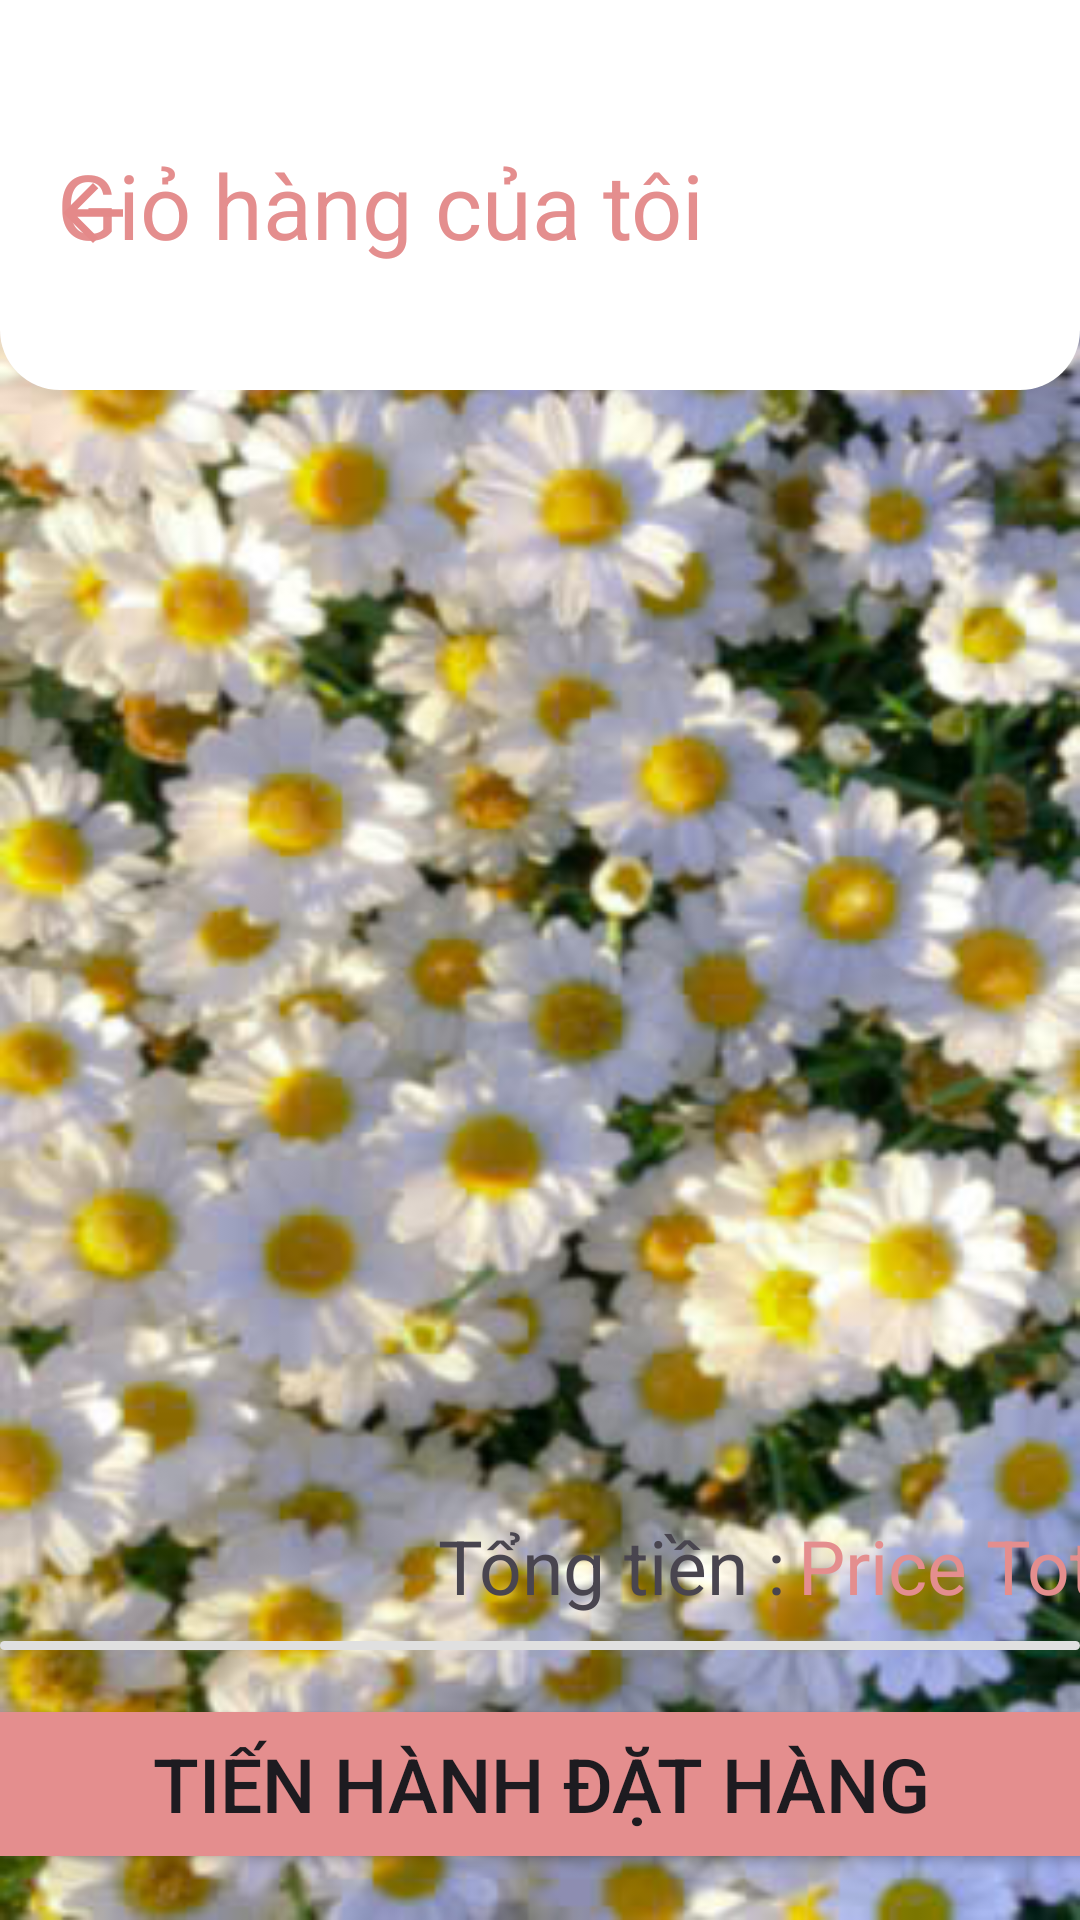

Layout XML and referenced resources for this Android screen:
<!-- AndroidManifest.xml: application theme Theme.FlowerS -->
<!-- res/layout/activity_cart.xml -->
<?xml version="1.0" encoding="utf-8"?>
<androidx.constraintlayout.widget.ConstraintLayout xmlns:android="http://schemas.android.com/apk/res/android"
    xmlns:app="http://schemas.android.com/apk/res-auto"
    xmlns:tools="http://schemas.android.com/tools"
    android:id="@+id/main"
    android:layout_width="match_parent"
    android:layout_height="match_parent"
    tools:context=".user.CartActivity"
    android:background="@drawable/bg2">

    <androidx.constraintlayout.widget.ConstraintLayout
        android:id="@+id/constraintLayout4"
        android:layout_width="match_parent"
        android:layout_height="130dp"
        android:background="@drawable/white_bg4"
        app:layout_constraintStart_toStartOf="parent"
        app:layout_constraintTop_toTopOf="parent">

        <TextView
            android:id="@+id/textView20"
            android:layout_width="wrap_content"
            android:layout_height="wrap_content"
            android:layout_marginTop="48dp"
            android:layout_marginEnd="125dp"
            android:text="Giỏ hàng của tôi"
            android:textColor="#E48E8E"
            android:textSize="30sp"
            app:layout_constraintEnd_toEndOf="parent"
            app:layout_constraintTop_toTopOf="parent" />

        <ImageView
            android:id="@+id/imgBack"
            android:layout_width="30dp"
            android:layout_height="30dp"
            android:layout_marginStart="16dp"
            android:layout_marginTop="56dp"
            app:layout_constraintStart_toStartOf="parent"
            app:layout_constraintTop_toTopOf="parent"
            app:srcCompat="@drawable/arrow_back_icon" />
    </androidx.constraintlayout.widget.ConstraintLayout>

    <LinearLayout
        android:layout_width="match_parent"
        android:layout_height="670dp"
        android:layout_marginTop="23dp"
        android:background="@drawable/white_bg3"
        android:orientation="vertical"
        app:layout_constraintEnd_toEndOf="parent"
        app:layout_constraintStart_toStartOf="parent"
        app:layout_constraintTop_toBottomOf="@+id/constraintLayout4">

        <androidx.recyclerview.widget.RecyclerView
            android:id="@+id/recycleView7"
            android:layout_width="match_parent"
            android:layout_height="match_parent"
            android:layout_marginLeft="5dp"
            android:nestedScrollingEnabled="true"
            android:overScrollMode="always"
            android:scrollbars="vertical"
            android:layout_marginRight="5dp" />
    </LinearLayout>

    <androidx.constraintlayout.widget.ConstraintLayout
        android:layout_width="match_parent"
        android:layout_height="150dp"
        android:layout_marginBottom="1dp"
        android:background="@drawable/white_bg2"
        app:layout_constraintBottom_toBottomOf="parent"
        app:layout_constraintStart_toStartOf="parent">


        <TextView
            android:id="@+id/textView23"
            android:layout_width="match_parent"
            android:layout_height="3dp"
            android:layout_marginTop="2dp"
            android:background="@drawable/grey_bg"
            android:text="TextView"
            app:layout_constraintStart_toStartOf="parent"
            app:layout_constraintTop_toBottomOf="@+id/priceTotal" />




        <Button
            android:id="@+id/btnPayment"
            android:layout_width="400dp"
            android:layout_height="60dp"
            android:layout_marginStart="32dp"
            android:layout_marginEnd="32dp"
            android:backgroundTint="#E48E8E"
            android:gravity="center"
            android:text="Tiến hành đặt hàng"
            android:textSize="25sp"
            app:layout_constraintBottom_toBottomOf="parent"
            app:layout_constraintEnd_toEndOf="parent"
            app:layout_constraintStart_toStartOf="parent"
            app:layout_constraintTop_toBottomOf="@+id/textView23" />

        <TextView
            android:id="@+id/priceTotal"
            android:layout_width="180dp"
            android:layout_height="40dp"
            android:layout_marginTop="16dp"
            android:text="Price Total"
            android:textColor="#E48E8E"
            android:textSize="25sp"
            app:layout_constraintStart_toEndOf="@+id/textView27"
            app:layout_constraintTop_toTopOf="parent" />

        <TextView
            android:id="@+id/textView27"
            android:layout_width="120dp"
            android:layout_height="40dp"
            android:layout_marginStart="146dp"
            android:layout_marginTop="16dp"
            android:text="Tổng tiền :"
            android:textSize="25sp"
            app:layout_constraintStart_toStartOf="parent"
            app:layout_constraintTop_toTopOf="parent" />
    </androidx.constraintlayout.widget.ConstraintLayout>

</androidx.constraintlayout.widget.ConstraintLayout>
<!-- resources referenced by this layout -->
<resources>
  <!-- drawable arrow_back_icon (drawable) -->
  <vector xmlns:android="http://schemas.android.com/apk/res/android" android:autoMirrored="true" android:height="24dp" android:tint="#E48989" android:viewportHeight="24" android:viewportWidth="24" android:width="24dp">
        
      <path android:fillColor="@android:color/white" android:pathData="M20,11H7.83l5.59,-5.59L12,4l-8,8 8,8 1.41,-1.41L7.83,13H20v-2z"/>
      
  </vector>
  <!-- drawable bg2: jpg bitmap (drawable, 64860 bytes) -->
  <!-- drawable grey_bg (drawable) -->
  <?xml version="1.0" encoding="utf-8"?>
  <selector xmlns:android="http://schemas.android.com/apk/res/android">
      <item>
          <shape android:shape="rectangle">
              <corners android:radius="10dp"></corners>
              <solid android:color="#E0E0E0"></solid>
          </shape>
      </item>
  </selector>
  <!-- drawable white_bg4 (drawable) -->
  <?xml version="1.0" encoding="utf-8"?>
  <selector xmlns:android="http://schemas.android.com/apk/res/android">
      <item>
          <shape android:shape="rectangle">
              <corners
                  android:bottomLeftRadius="20dp"
                  android:bottomRightRadius="20dp" />
              <solid android:color="@color/white" />
          </shape>
      </item>
  </selector>
  <style name="Theme.FlowerS" parent="Base.Theme.FlowerS" />
  <color name="white">#FFFFFFFF</color>
  <style name="Base.Theme.FlowerS" parent="Theme.Material3.DayNight.NoActionBar">
          
          
      </style>
</resources>
